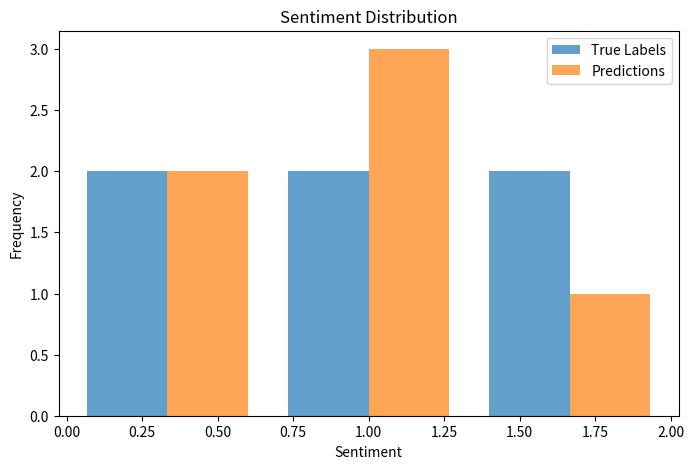

Generate this figure with matplotlib:

import numpy as np
import re
from collections import Counter
import matplotlib.pyplot as plt
print("Matplotlib is installed correctly!")

# Example dataset: List of social media posts (tweets or comments)
data = [
    "I love this product! It's amazing and really useful.",
    "Worst experience ever! Totally disappointed.",
    "Not sure how I feel about this, it's okay I guess.",
    "This movie was fantastic! Highly recommend it.",
    "I hate the customer service. Never coming back.",
    "The weather is nice today, I’m in a good mood!"
]

# Labels: 1 = Positive, 0 = Negative, 2 = Neutral
labels = [1, 0, 2, 1, 0, 2]
def preprocess_text(text):
    """
    Preprocess the text data: remove special characters, lowercasing, etc.
    """
    text = text.lower()  # Convert to lowercase
    text = re.sub(r'[^a-z\s]', '', text)  # Remove non-alphabetic characters
    return text

# Preprocess all posts
preprocessed_data = [preprocess_text(post) for post in data]
print(preprocessed_data)
def tokenize(text):
    """
    Tokenize the text into individual words.
    """
    return text.split()

def build_vocab(data):
    """
    Build a vocabulary (word frequency count).
    """
    all_words = []
    for text in data:
        all_words.extend(tokenize(text))
    
    word_count = Counter(all_words)
    return word_count

# Build vocabulary
vocab = build_vocab(preprocessed_data)
print(vocab)
def vectorize_text(text, vocab):
    """
    Convert a text post into a vector of word frequencies based on the vocabulary.
    """
    vector = np.zeros(len(vocab))
    word_to_index = {word: i for i, word in enumerate(vocab)}
    
    for word in tokenize(text):
        if word in word_to_index:
            vector[word_to_index[word]] += 1
    
    return vector

# Create the feature vectors for all posts
vocab = list(vocab)
vectors = np.array([vectorize_text(post, vocab) for post in preprocessed_data])
print(vectors)
def sentiment_classifier(text_vector, vocab):
    """
    Simple sentiment classifier based on positive/negative word counts.
    """
    positive_words = ['love', 'amazing', 'fantastic', 'good', 'recommend']
    negative_words = ['hate', 'worst', 'disappointed', 'terrible', 'never']

    pos_count = sum(text_vector[vocab.index(word)] for word in positive_words if word in vocab)
    neg_count = sum(text_vector[vocab.index(word)] for word in negative_words if word in vocab)

    if pos_count > neg_count:
        return 1  # Positive
    elif neg_count > pos_count:
        return 0  # Negative
    else:
        return 2  # Neutral

# Classify the sentiment of each post
predictions = [sentiment_classifier(vector, vocab) for vector in vectors]
print(predictions)
def accuracy(predictions, labels):
    """
    Calculate the accuracy of the sentiment predictions.
    """
    return np.mean(np.array(predictions) == np.array(labels))

# Evaluate accuracy
acc = accuracy(predictions, labels)
print(f"Accuracy: {acc * 100:.2f}%")
def plot_sentiment_distribution(labels, predictions):
    """
    Visualize the distribution of sentiment predictions.
    """
    plt.figure(figsize=(8, 5))
    plt.hist([labels, predictions], bins=3, label=['True Labels', 'Predictions'], alpha=0.7)
    plt.xlabel('Sentiment')
    plt.ylabel('Frequency')
    plt.legend(loc='upper right')
    plt.title('Sentiment Distribution')
    plt.show()

# Plot the sentiment distribution
plot_sentiment_distribution(labels, predictions)
